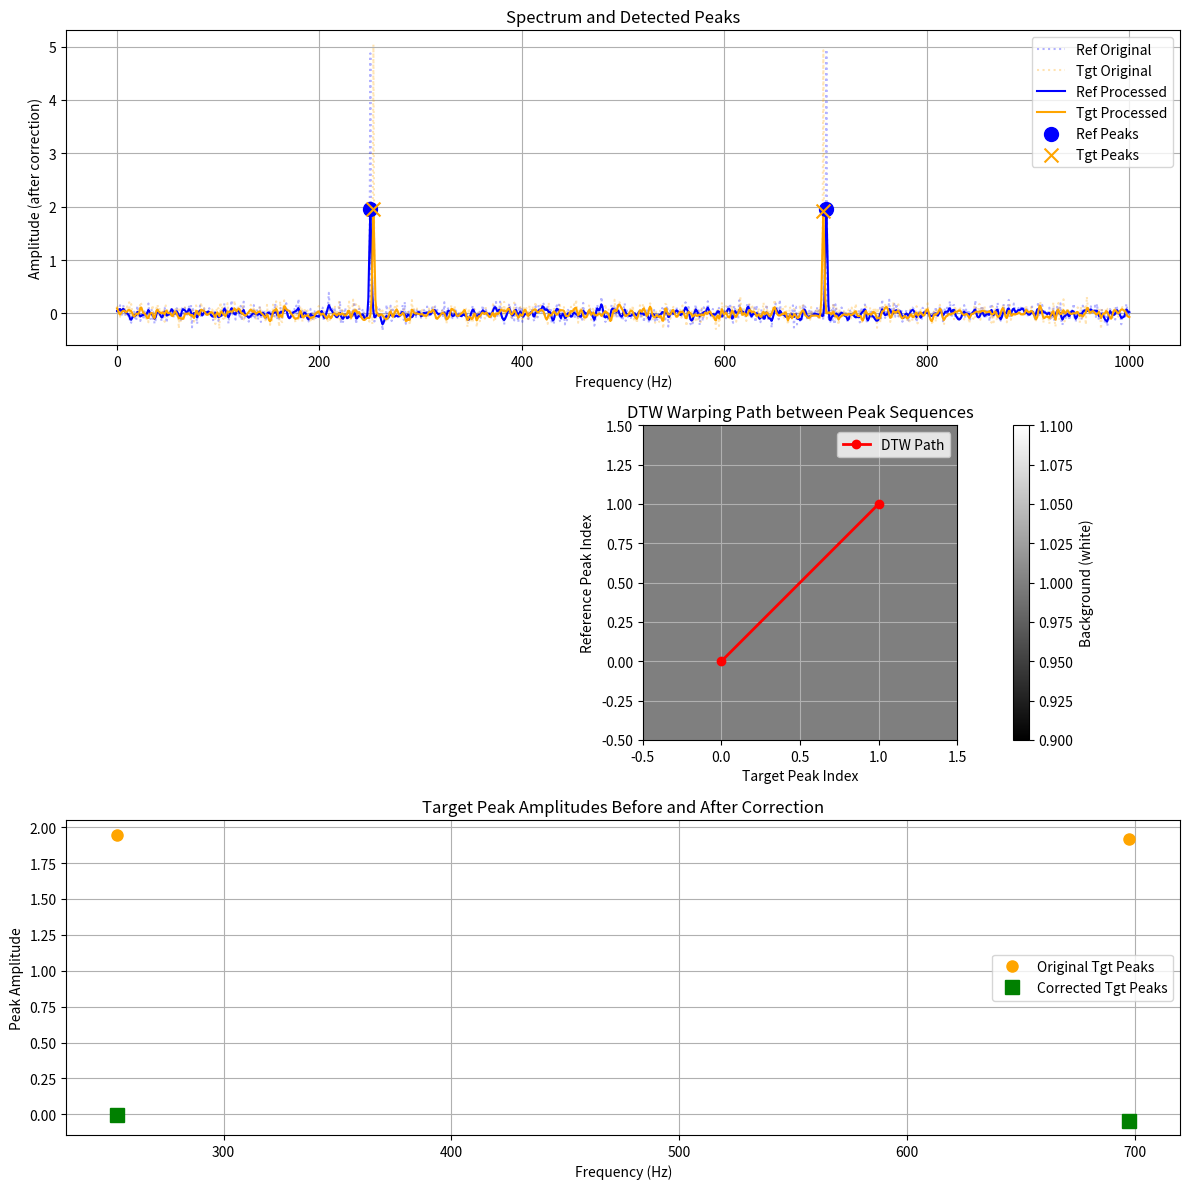

Recreate this plot in Python.
#!/usr/bin/env python

import numpy as np
import matplotlib.pyplot as plt
from scipy.ndimage import gaussian_filter1d
from scipy.signal import find_peaks
from collections import defaultdict

# ================================
# 1. データ生成（電気的ノイズのシミュレーション）
# ================================
np.random.seed(42)  # 再現性のため

# 周波数軸：0～1000 Hz, 1000点
freq = np.linspace(0, 1000, 1000)

# 背景ノイズ：平均0、標準偏差0.1
ref_noise = np.random.normal(0, 0.1, 1000)
tgt_noise = np.random.normal(0, 0.1, 1000)

# リファレンスとターゲットの元データ
ref = ref_noise.copy()
tgt = tgt_noise.copy()

# 急峻なスパイクを追加
# リファレンス：250 Hz と 700 Hz にスパイク（＋5.0）
ref_peak_indices = [250, 700]
for idx in ref_peak_indices:
    ref[idx] += 5.0

# ターゲット：ピーク位置が若干ずれて 253 Hz と 697 Hz にスパイク（＋5.0）
tgt_peak_indices = [253, 697]
for idx in tgt_peak_indices:
    tgt[idx] += 5.0

# ================================
# 2. 前処理：平滑化＆背景除去（ベースライン補正）
# ================================
# 平滑化（sigma=1）
ref_smooth = gaussian_filter1d(ref, sigma=1)
tgt_smooth = gaussian_filter1d(tgt, sigma=1)

# 背景除去：大きなスケール（sigma=50）のガウシアンフィルタで背景推定して引く
ref_corrected = ref_smooth - gaussian_filter1d(ref_smooth, sigma=50)
tgt_corrected = tgt_smooth - gaussian_filter1d(tgt_smooth, sigma=50)

# ================================
# 3. ピーク検出（find_peaks を用いる）
# ================================
# 高さが0.5以上、最小間隔が5点以上のピークを抽出
peaks_ref, props_ref = find_peaks(ref_corrected, height=0.5, distance=5)
peaks_tgt, props_tgt = find_peaks(tgt_corrected, height=0.5, distance=5)

# ピークの周波数位置と振幅（検出されたピークのみ）
ref_peaks_freq = freq[peaks_ref]
ref_peaks_amp = props_ref["peak_heights"]
tgt_peaks_freq = freq[peaks_tgt]
tgt_peaks_amp = props_tgt["peak_heights"]

# 各ピークを (frequency, amplitude) のペアにまとめる
ref_points = np.column_stack((ref_peaks_freq, ref_peaks_amp))
tgt_points = np.column_stack((tgt_peaks_freq, tgt_peaks_amp))

print("Reference peaks (frequency, amplitude):")
print(ref_points)
print("Target peaks (frequency, amplitude):")
print(tgt_points)


# ================================
# 4. DTW によるピーク対応付け
# ================================
def euclidean(a, b):
    """2点間のユークリッド距離"""
    return np.linalg.norm(a - b)


def dtw(x, y, dist_func):
    """
    シンプルな DTW の実装
    x: 配列（長さ n） of d次元点
    y: 配列（長さ m） of d次元点
    dist_func: 2点間の距離計算関数
    戻り値: 最小 DTW 距離, 経路（(ref_index, tgt_index) のタプルのリスト）
    """
    n, m = len(x), len(y)
    dtw_matrix = np.full((n + 1, m + 1), np.inf)
    dtw_matrix[0, 0] = 0

    for i in range(1, n + 1):
        for j in range(1, m + 1):
            cost = dist_func(x[i - 1], y[j - 1])
            dtw_matrix[i, j] = cost + min(
                dtw_matrix[i - 1, j],  # 上
                dtw_matrix[i, j - 1],  # 左
                dtw_matrix[i - 1, j - 1],
            )  # 対角線

    # バックトラッキングで経路復元
    i, j = n, m
    path = []
    while i > 0 and j > 0:
        path.append((i - 1, j - 1))
        diag = dtw_matrix[i - 1, j - 1]
        up = dtw_matrix[i - 1, j]
        left = dtw_matrix[i, j - 1]
        if diag <= up and diag <= left:
            i, j = i - 1, j - 1
        elif up < left:
            i = i - 1
        else:
            j = j - 1
    path.reverse()
    return dtw_matrix[n, m], path


dtw_distance, warping_path = dtw(ref_points, tgt_points, euclidean)
print("\nDTW distance:", dtw_distance)
print("Warping path (ref_index, tgt_index):", warping_path)

# ================================
# 5. DTW 対応結果を用いた補正処理
# ================================
# warping_path の各ペア (ref_idx, tgt_idx) をもとに、
# 各ターゲットピークに対応するリファレンス側のピーク振幅をグループ化
target_to_ref_amp = defaultdict(list)
for ref_idx, tgt_idx in warping_path:
    target_to_ref_amp[tgt_idx].append(ref_peaks_amp[ref_idx])

# ターゲット側のピーク振幅が一定以上（threshold=0.5）のものについて補正：
# 補正値 = ターゲットピーク振幅 - (対応するリファレンスピーク振幅の平均)
amplitude_threshold = 0.5
corrected_tgt_peaks = {}  # {tgt_peak_index: corrected_amplitude}
for idx, amp in enumerate(tgt_peaks_amp):
    if amp >= amplitude_threshold:
        if idx in target_to_ref_amp:
            ref_amp_avg = np.mean(target_to_ref_amp[idx])
            corrected_amp = amp - ref_amp_avg
        else:
            # 対応がなければ補正は行わず元の値とする
            corrected_amp = amp
        corrected_tgt_peaks[idx] = corrected_amp

print("\nCorrected target peak amplitudes (for peaks above threshold):")
for idx, corr_amp in corrected_tgt_peaks.items():
    print(
        f"Target peak index {idx}: Original amplitude = {tgt_peaks_amp[idx]:.3f}, Corrected amplitude = {corr_amp:.3f}"
    )

# ================================
# 6. 結果のプロット
# ================================
plt.figure(figsize=(12, 12))

# (A) スペクトルと検出されたピークの表示
plt.subplot(3, 1, 1)
# オリジナルのノイジーデータ（半透明：alpha=0.3）
plt.plot(freq, ref, color="blue", linestyle=":", alpha=0.3, label="Ref Original")
plt.plot(freq, tgt, color="orange", linestyle=":", alpha=0.3, label="Tgt Original")
# 平滑化＆ベースライン補正後のデータ
plt.plot(freq, ref_corrected, color="blue", label="Ref Processed")
plt.plot(freq, tgt_corrected, color="orange", label="Tgt Processed")
# 検出されたピーク
plt.scatter(
    ref_peaks_freq,
    ref_peaks_amp,
    color="blue",
    marker="o",
    s=100,
    zorder=3,
    label="Ref Peaks",
)
plt.scatter(
    tgt_peaks_freq,
    tgt_peaks_amp,
    color="orange",
    marker="x",
    s=100,
    zorder=3,
    label="Tgt Peaks",
)
plt.xlabel("Frequency (Hz)")
plt.ylabel("Amplitude (after correction)")
plt.title("Spectrum and Detected Peaks")
plt.legend()
plt.grid(True)

# (B) DTW 経路の表示
plt.subplot(3, 1, 2)
# 背景を白（値1）で表示
dtw_bg = np.ones((len(ref_points), len(tgt_points)))
plt.imshow(
    dtw_bg,
    cmap="gray",
    interpolation="nearest",
    extent=[-0.5, len(tgt_points) - 0.5, len(ref_points) - 0.5, -0.5],
)
plt.colorbar(label="Background (white)")
# DTW 経路を赤い線と大きめのマーカーで描画
path_ref_idx = [i for i, j in warping_path]
path_tgt_idx = [j for i, j in warping_path]
plt.plot(
    path_tgt_idx, path_ref_idx, "r.-", linewidth=2, markersize=12, label="DTW Path"
)
plt.xlabel("Target Peak Index")
plt.ylabel("Reference Peak Index")
plt.title("DTW Warping Path between Peak Sequences")
plt.legend()
plt.gca().invert_yaxis()  # Y軸を反転して上に小さいインデックスが来るように
plt.grid(True)

# (C) ターゲットピークの補正前後の振幅表示
plt.subplot(3, 1, 3)
# 補正前のターゲットピーク（オレンジの丸印）
plt.plot(
    tgt_peaks_freq,
    tgt_peaks_amp,
    "o",
    color="orange",
    label="Original Tgt Peaks",
    markersize=8,
)
# 補正後のピーク：同じ周波数で補正値（振幅）をプロット（緑の四角印）
corrected_freq = [tgt_peaks_freq[idx] for idx in corrected_tgt_peaks.keys()]
corrected_amp_values = [val for val in corrected_tgt_peaks.values()]
plt.plot(
    corrected_freq,
    corrected_amp_values,
    "s",
    color="green",
    label="Corrected Tgt Peaks",
    markersize=10,
)
plt.xlabel("Frequency (Hz)")
plt.ylabel("Peak Amplitude")
plt.title("Target Peak Amplitudes Before and After Correction")
plt.legend()
plt.grid(True)

plt.tight_layout()
plt.show()

